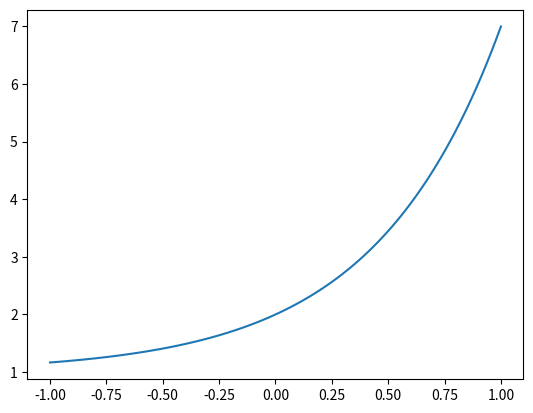

The script that saved this image:
import matplotlib.pyplot as plt
import numpy as np

x = np.linspace(-1,1,100)
y = 6**x + 1


plt.plot(x,y)
plt.show()